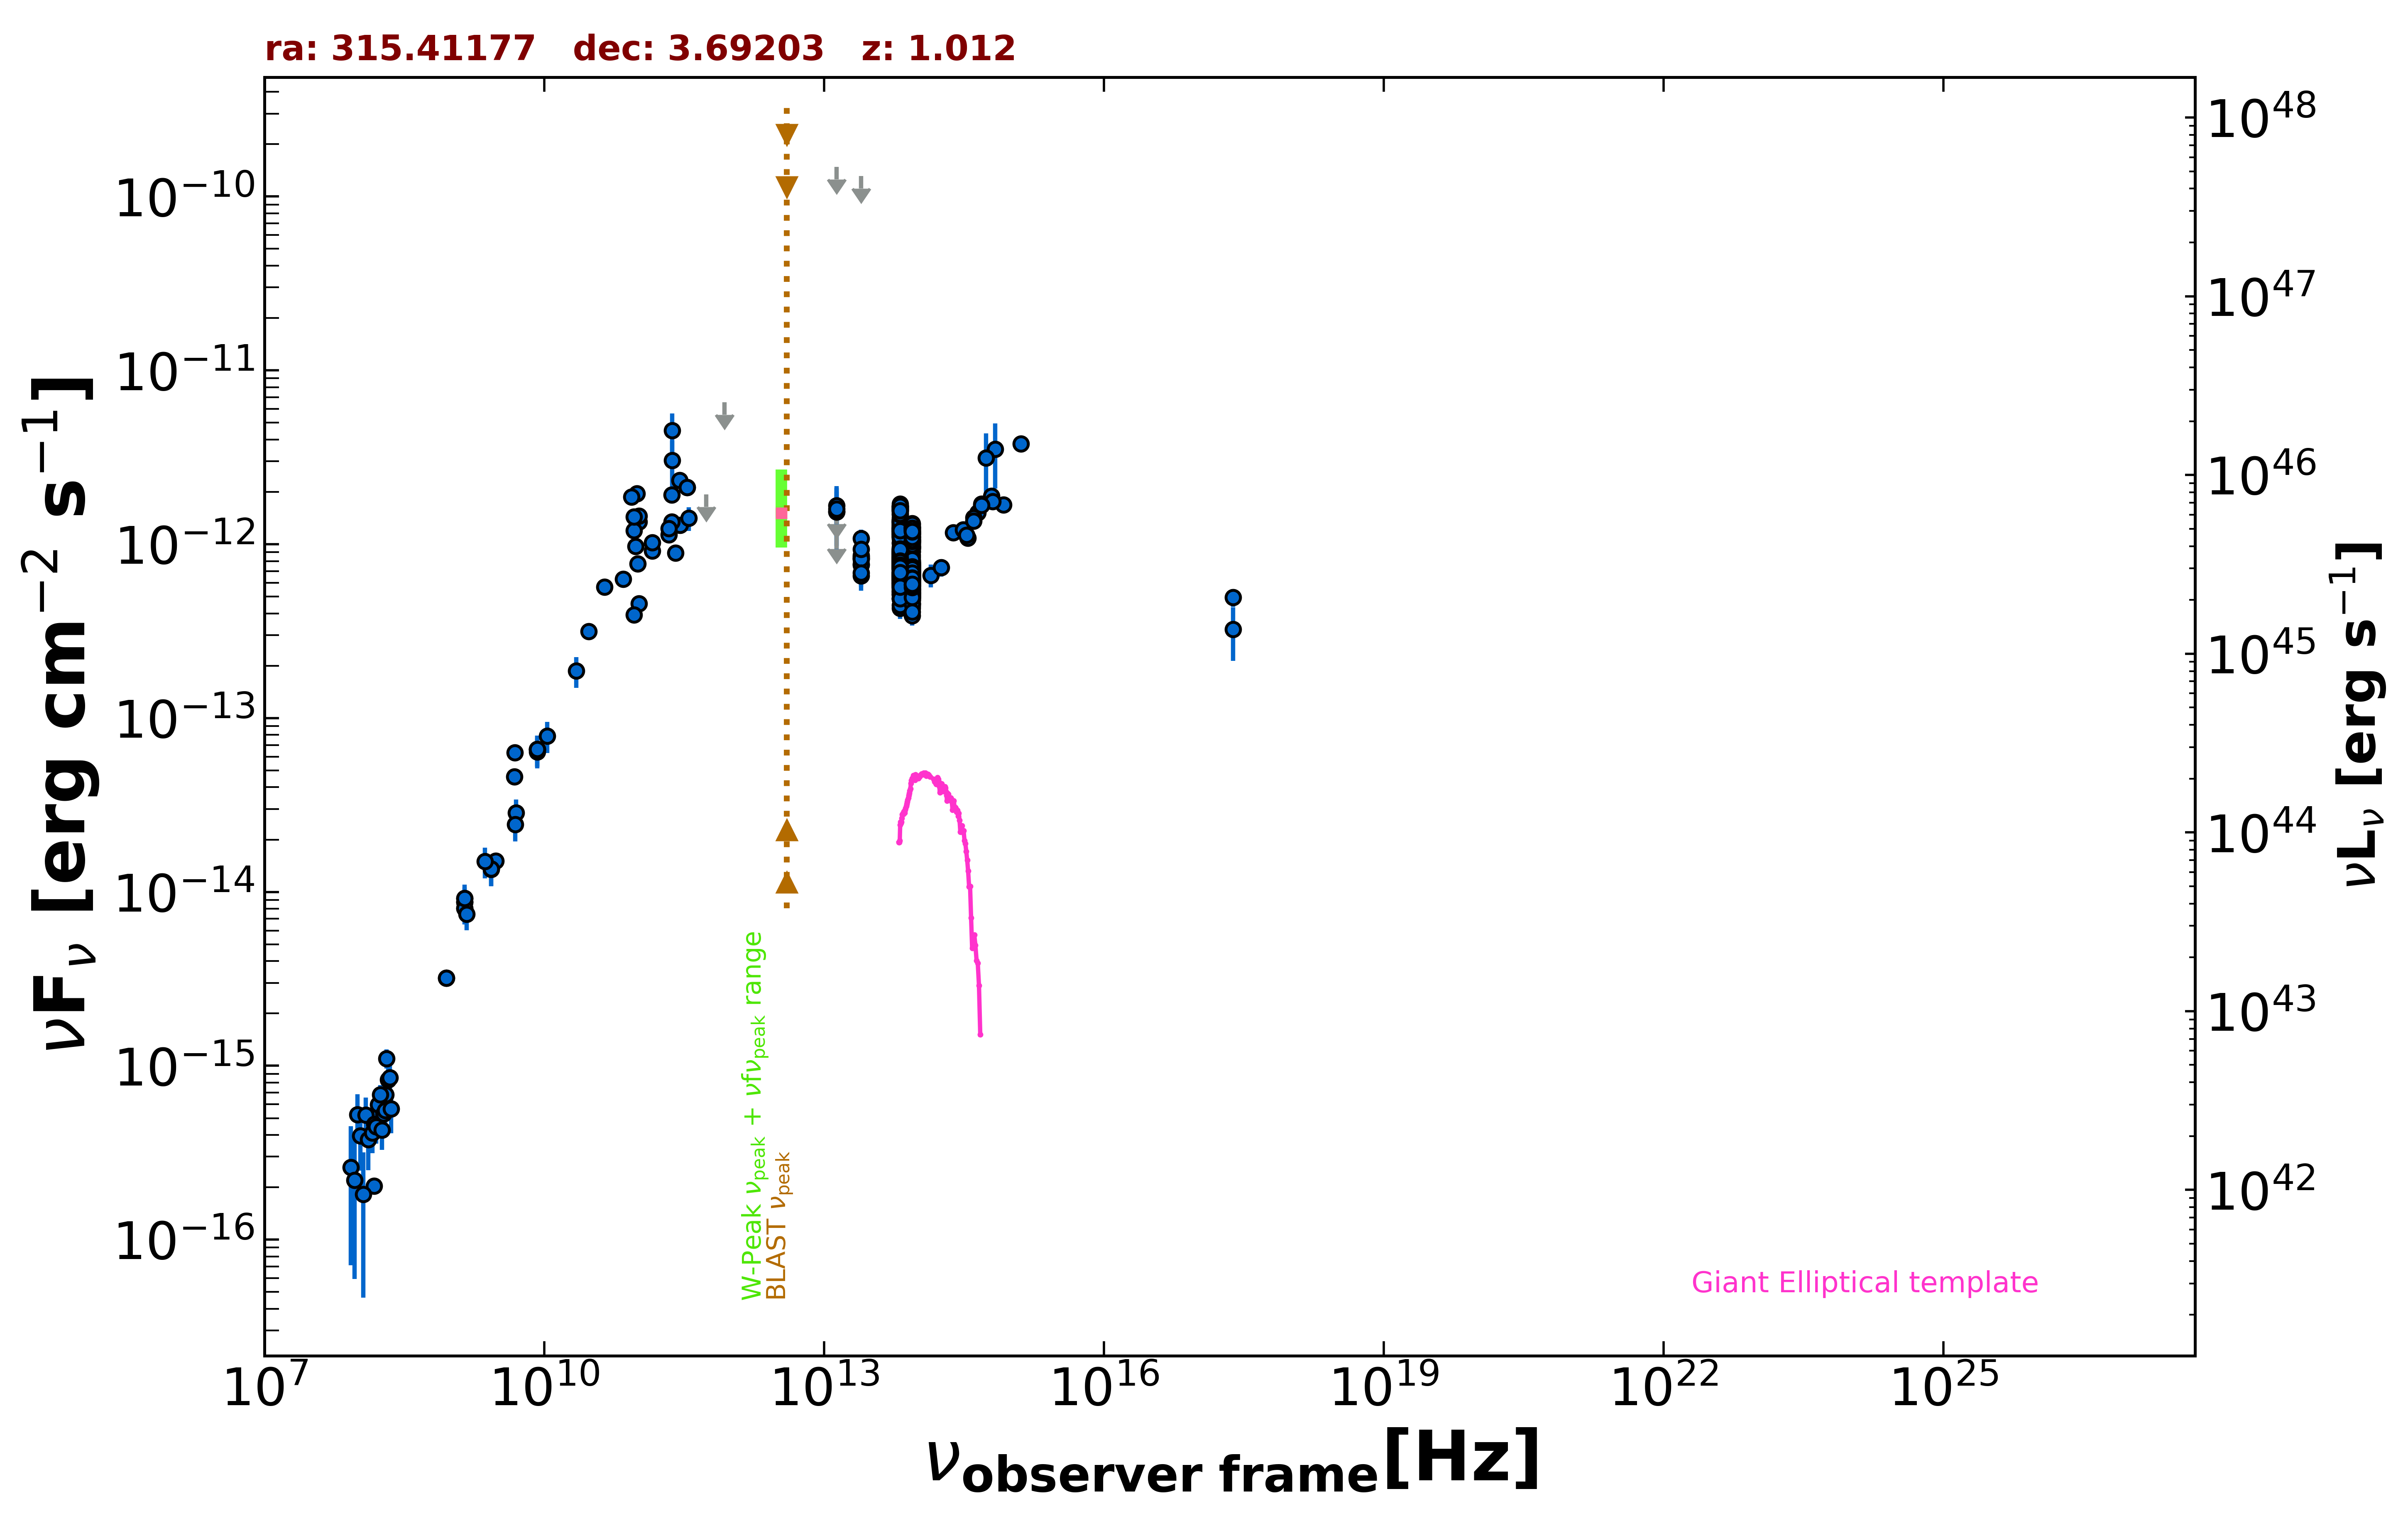

Values plotted in this chart, from the file beside it:
freq., flux, err_flux, MJD_start, MJD_end, flag, catalog, reference
1.400e+09, 9.193e-15, 1.500e-18, 55000, 55000, , FIRST, White et al. 1997  ApJ  475 479
1.400e+09, 8.764e-15, 3.090e-16, 55000, 55000, , NVSS, Condon et al. 1998  AJ  115  1693
8.870e+08, 3.201e-15, 2.290e-16, 55000, 55000, , RACS, Hale et al. 2021  PASA  38  e058
8.870e+08, 3.201e-15, 2.290e-16, 55000, 55000, , RACS, Hale et al. 2021  PASA  38  e058
3.000e+09, 1.509e-14, 6.500e-17, 55000, 55000, , VLASSQL, Gordon et al. 2021  ApJS  255  30
2.418e+17, 3.237e-13, 1.108e-13, 55000, 55000, , RASS, Boller et al. 2016  A&A  103  1
2.418e+17, 4.938e-13, 5.700e-14, 55000, 55000, , WGACAT, White et al. 2000  VizieR  IX/31/wgacat
1.500e+08, 2.040e-16, 2.190e-17, 55000, 55000, , TGSS150, Intema et al. 2017  A&A  598  A781
8.400e+09, 6.600e-14, 0.000e+00, 55000, 55000, , CRATES, Healey et al. 2007  ApJS  171  61
4.850e+09, 6.320e-14, 0.000e+00, 55000, 55000, , NORTH20, White and Becker  1992  ApJS  79  331
1.400e+09, 8.036e-15, 0.000e+00, 55000, 55000, , NORTH20, White and Becker  1992  ApJS  79  331
4.800e+09, 4.598e-14, 2.445e-15, 55000, 55000, , PMN, Griffith et al. 1993-1996  VizieR  VIII/…
2.550e+11, 8.924e-13, 7.650e-14, 56128, 56128, , ALMA, Bonato et al. 2019  MNRAS  485  1188
1.035e+11, 4.554e-13, 1.035e-14, 56670, 56670, , ALMA, Bonato et al. 2019  MNRAS  485  1188
9.146e+10, 3.933e-13, 9.150e-15, 56670, 56670, , ALMA, Bonato et al. 2019  MNRAS  485  1188
2.850e+11, 1.291e-12, 1.420e-13, 57192, 57192, , ALMA, Bonato et al. 2019  MNRAS  485  1188
9.506e+10, 9.734e-13, 9.480e-14, 57192, 57192, , ALMA, Bonato et al. 2019  MNRAS  485  1188
2.830e+11, 2.329e-12, 1.165e-13, 57292, 57292, , ALMA, Bonato et al. 2019  MNRAS  485  1188
2.330e+11, 1.349e-12, 1.095e-13, 57779, 57779, , ALMA, Bonato et al. 2019  MNRAS  485  1188
1.035e+11, 1.342e-12, 6.750e-14, 57779, 57779, , ALMA, Bonato et al. 2019  MNRAS  485  1188
9.150e+10, 1.199e-12, 6.050e-14, 57779, 57779, , ALMA, Bonato et al. 2019  MNRAS  485  1188
3.406e+11, 2.119e-12, 1.060e-13, 57876, 57876, , ALMA, Bonato et al. 2019  MNRAS  485  1188
3.406e+11, 2.128e-12, 1.060e-13, 57876, 57876, , ALMA, Bonato et al. 2019  MNRAS  485  1188
9.820e+10, 1.955e-12, 9.800e-14, 58076, 58076, , ALMA, Bonato et al. 2019  MNRAS  485  1188
8.620e+10, 1.869e-12, 9.300e-14, 58076, 58076, , ALMA, Bonato et al. 2019  MNRAS  485  1188
2.330e+11, 1.927e-12, 2.100e-13, 58139, 58139, , ALMA, Bonato et al. 2019  MNRAS  485  1188
1.035e+11, 1.452e-12, 7.250e-14, 58141, 58141, , ALMA, Bonato et al. 2019  MNRAS  485  1188
9.150e+10, 1.438e-12, 7.250e-14, 58141, 58141, , ALMA, Bonato et al. 2019  MNRAS  485  1188
1.430e+11, 9.179e-13, 4.580e-14, 55000, 55000, , PCCS2143, GHz The Planck Collaboration 2018  A&A  …
2.170e+11, 1.137e-12, 6.400e-14, 55000, 55000, , PCCS2217, GHz The Planck Collaboration 2018  A&A  …
3.000e+10, 3.160e-13, 1.705e-14, 55000, 55000, , PCNT, The Planck Collaboration 2018  A&A  619 …
4.400e+10, 5.681e-13, 3.375e-14, 55000, 55000, , PCNT, The Planck Collaboration 2018  A&A  619 …
7.000e+10, 6.288e-13, 4.215e-14, 55000, 55000, , PCNT, The Planck Collaboration 2018  A&A  619 …
1.000e+11, 7.705e-13, 3.210e-14, 55000, 55000, , PCNT, The Planck Collaboration 2018  A&A  619 …
1.430e+11, 1.022e-12, 4.180e-14, 55000, 55000, , PCNT, The Planck Collaboration 2018  A&A  619 …
2.170e+11, 1.231e-12, 7.800e-14, 55000, 55000, , PCNT, The Planck Collaboration 2018  A&A  619 …
3.530e+11, 1.411e-12, 2.205e-13, 55000, 55000, , PCNT, The Planck Collaboration 2018  A&A  619 …
5.450e+11, 1.932e-12, 0.000e+00, 55000, 55000, UL, PCNT, The Planck Collaboration 2018  A&A  619 …
8.570e+11, 6.549e-12, 0.000e+00, 55000, 55000, UL, PCNT, The Planck Collaboration 2018  A&A  619 …
1.389e+14, 6.635e-13, 1.000e-13, 55000, 55000, , 2MASS, Skrutskie et al. 2006  AJ  131  1163
1.804e+14, 7.359e-13, 8.490e-14, 55000, 55000, , 2MASS, Skrutskie et al. 2006  AJ  131  1163
2.427e+14, 1.166e-12, 9.450e-14, 55000, 55000, , 2MASS, Skrutskie et al. 2006  AJ  131  1163
8.817e+13, 7.792e-13, 3.150e-15, 55000, 55000, , UNWISE, Schlafly et al. 2019  ApJS  240  30
6.517e+13, 9.030e-13, 4.700e-15, 55000, 55000, , UNWISE, Schlafly et al. 2019  ApJS  240  30
8.817e+13, 5.491e-13, 1.420e-14, 55000, 55000, , WISE, Wright et al. 2010  AJ  140  1868
6.517e+13, 6.319e-13, 1.690e-14, 55000, 55000, , WISE, Wright et al. 2010  AJ  140  1868
2.498e+13, 8.195e-13, 4.605e-14, 55000, 55000, , WISE, Wright et al. 2010  AJ  140  1868
1.363e+13, 1.140e-12, 2.007e-13, 55000, 55000, , WISE, Wright et al. 2010  AJ  140  1868
8.817e+13, 5.106e-13, 3.390e-14, 57154, 57154, , NEOWISE, Mainzer et al. 2014  ApJ  792  30
6.517e+13, 5.621e-13, 4.820e-14, 57154, 57154, , NEOWISE, Mainzer et al. 2014  ApJ  792  30
8.817e+13, 5.225e-13, 3.080e-14, 57154, 57154, , NEOWISE, Mainzer et al. 2014  ApJ  792  30
6.517e+13, 6.538e-13, 5.610e-14, 57154, 57154, , NEOWISE, Mainzer et al. 2014  ApJ  792  30
8.817e+13, 4.484e-13, 3.100e-14, 57151, 57151, , NEOWISE, Mainzer et al. 2014  ApJ  792  30
6.517e+13, 6.496e-13, 1.215e-13, 57151, 57151, , NEOWISE, Mainzer et al. 2014  ApJ  792  30
8.817e+13, 5.205e-13, 3.555e-14, 57150, 57150, , NEOWISE, Mainzer et al. 2014  ApJ  792  30
6.517e+13, 5.570e-13, 4.365e-14, 57150, 57150, , NEOWISE, Mainzer et al. 2014  ApJ  792  30
8.817e+13, 4.926e-13, 3.265e-14, 57151, 57151, , NEOWISE, Mainzer et al. 2014  ApJ  792  30
6.517e+13, 6.629e-13, 5.990e-14, 57151, 57151, , NEOWISE, Mainzer et al. 2014  ApJ  792  30
8.817e+13, 4.550e-13, 3.315e-14, 57151, 57151, , NEOWISE, Mainzer et al. 2014  ApJ  792  30
6.517e+13, 6.593e-13, 6.690e-14, 57151, 57151, , NEOWISE, Mainzer et al. 2014  ApJ  792  30
... 587 more rows
